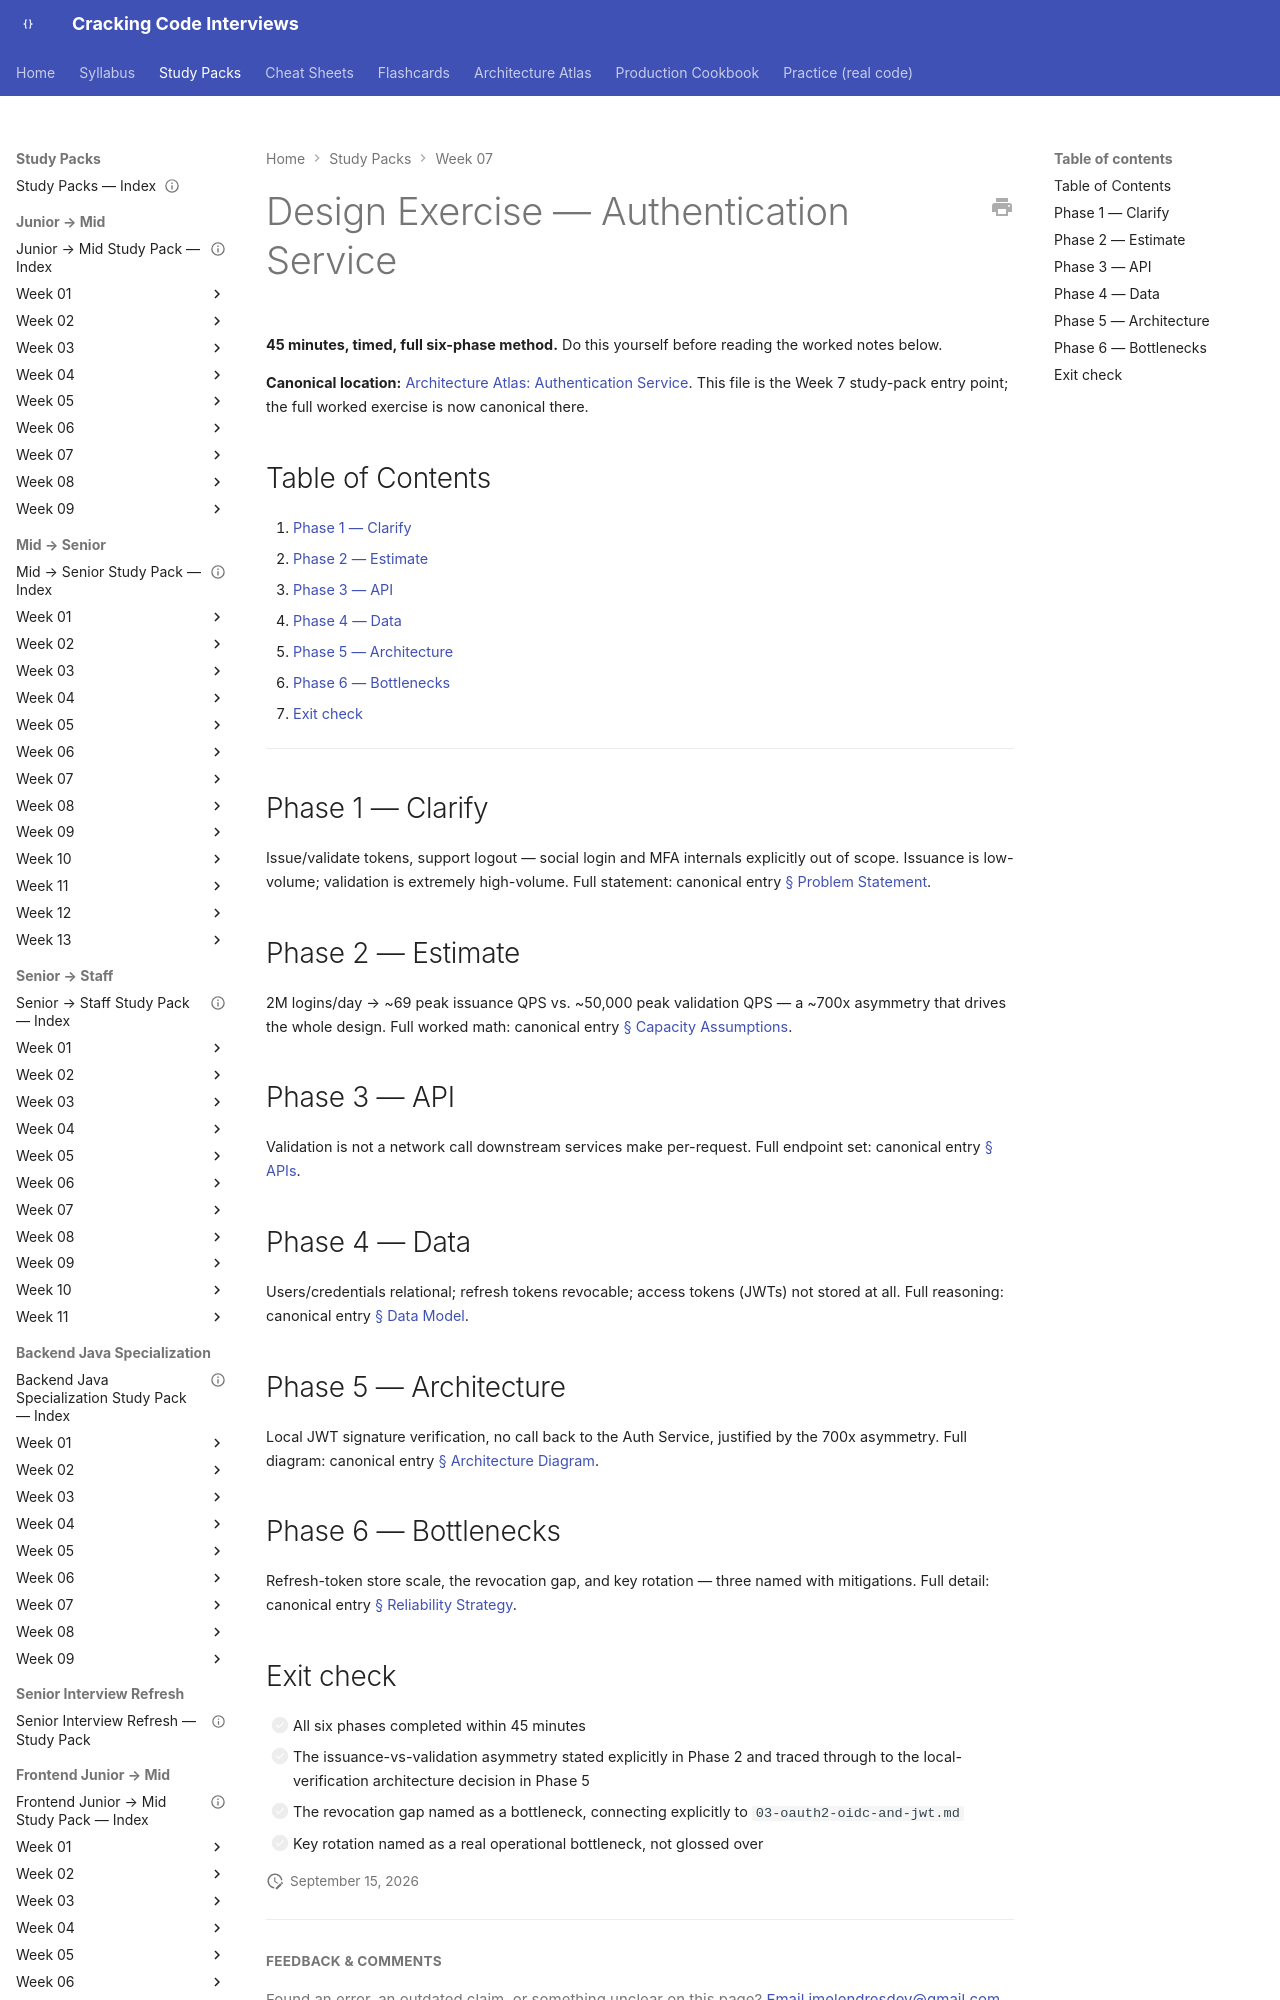

repository: JuanMelendres/cracking-code-interviews · page: study-packs/week-07/08-design-exercise-authentication-service/index.html · generator: mkdocs

---
title: "Design Exercise — Authentication Service"
week: 7
last_reviewed: 2026-07-31
---

# Design Exercise — Authentication Service

**45 minutes, timed, full six-phase method.** Do this yourself before reading the worked notes below.

**Canonical location:** [Architecture Atlas: Authentication Service](../../architecture-atlas/authentication-service.md). This file is the Week 7 study-pack entry point; the full worked exercise is now canonical there.

## Table of Contents

1. [Phase 1 — Clarify](#phase-1-clarify)
2. [Phase 2 — Estimate](#phase-2-estimate)
3. [Phase 3 — API](#phase-3-api)
4. [Phase 4 — Data](#phase-4-data)
5. [Phase 5 — Architecture](#phase-5-architecture)
6. [Phase 6 — Bottlenecks](#phase-6-bottlenecks)
7. [Exit check](#exit-check)

---

## Phase 1 — Clarify

Issue/validate tokens, support logout — social login and MFA internals explicitly out of scope. Issuance is low-volume; validation is extremely high-volume. Full statement: canonical entry [§ Problem Statement](../../architecture-atlas/authentication-service.md#problem-statement).
